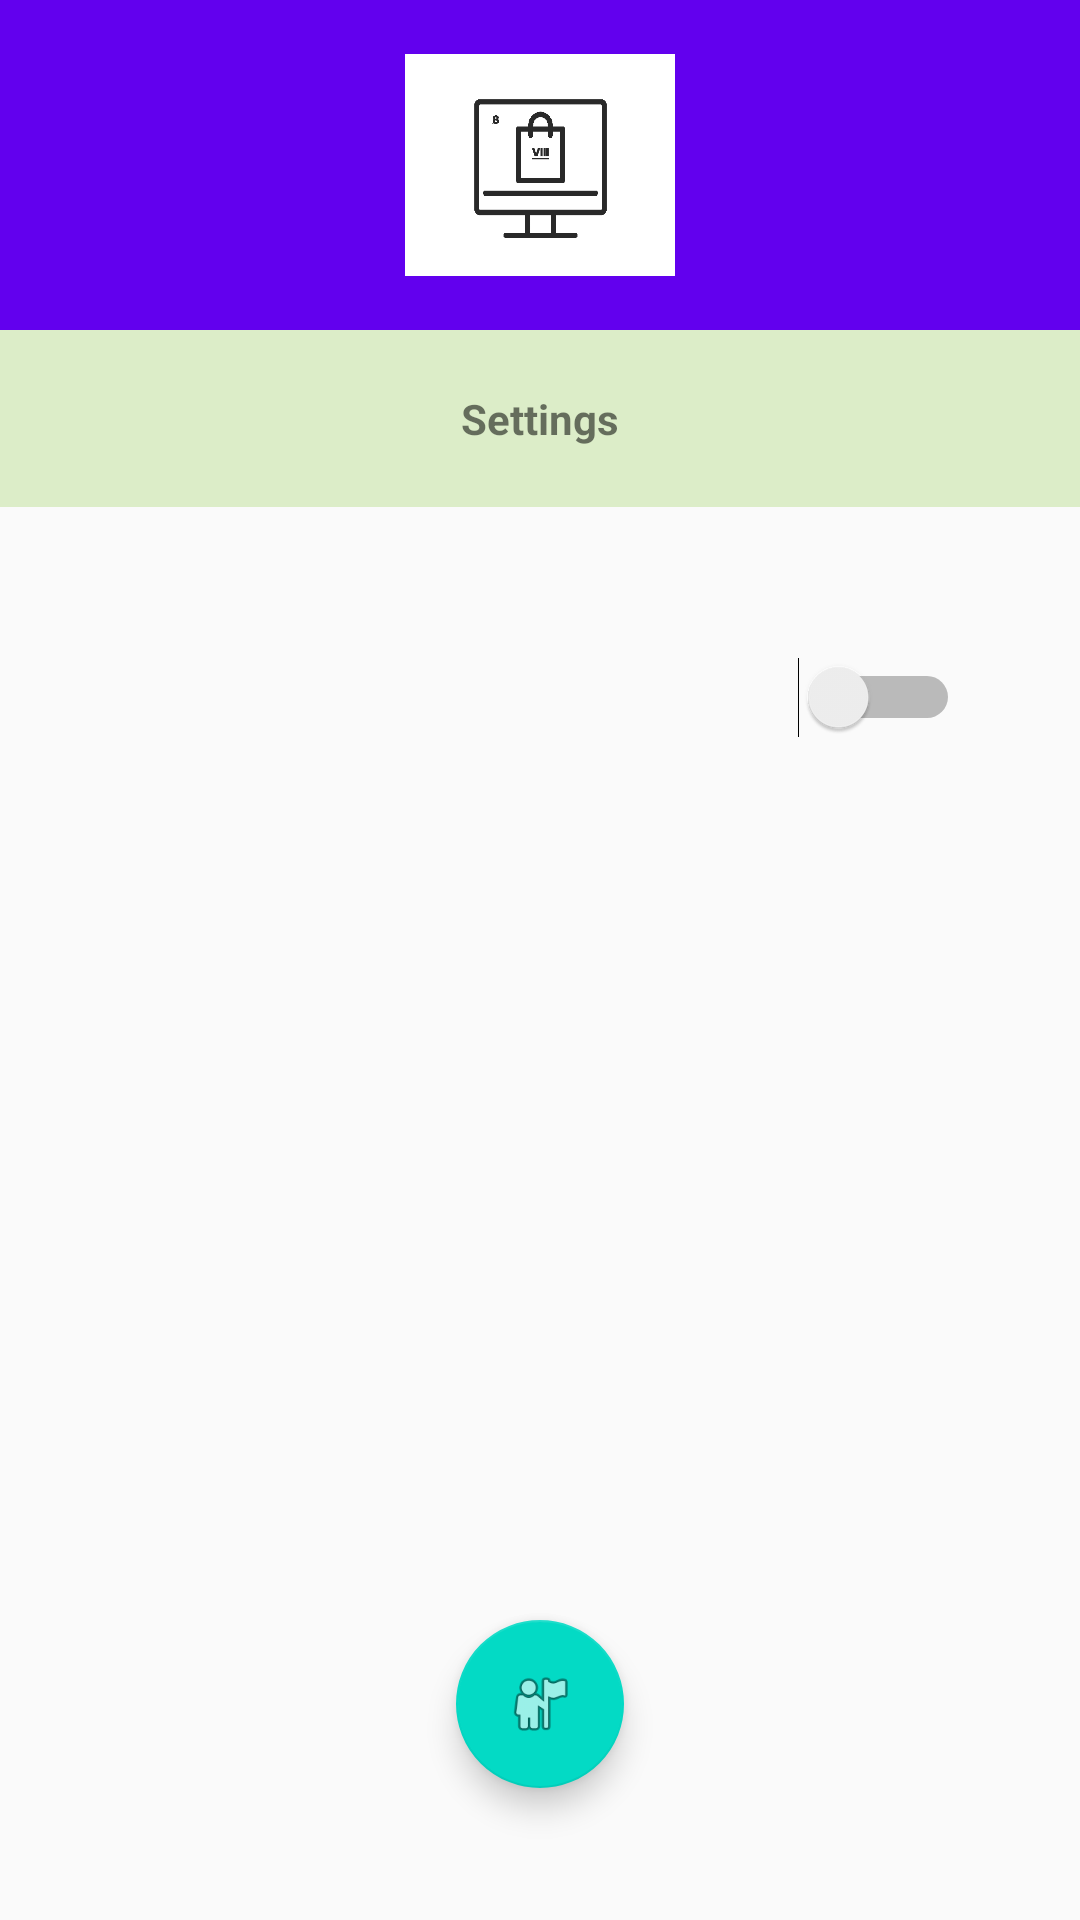

This screen was rendered from an Android layout file. Write that file and the resources it references.
<!-- AndroidManifest.xml: application theme AppTheme -->
<!-- res/layout/activity_change_theme.xml -->
<?xml version="1.0" encoding="utf-8"?>
<RelativeLayout xmlns:android="http://schemas.android.com/apk/res/android"
    xmlns:app="http://schemas.android.com/apk/res-auto"
    xmlns:tools="http://schemas.android.com/tools"
    android:layout_width="match_parent"
    android:layout_height="match_parent"
    android:orientation="vertical"
    tools:context=".ChangeThemeActivity">

    <LinearLayout
        android:id="@+id/lytViewPager_Settings"
        android:layout_width="match_parent"
        android:layout_height="match_parent"
        android:layout_alignParentBottom="true"
        android:gravity="center"
        android:orientation="vertical">

        <LinearLayout
            android:layout_width="match_parent"
            android:layout_height="wrap_content"
            android:orientation="vertical"
            android:gravity="center"
            >

            <com.google.android.material.appbar.AppBarLayout
                android:id="@+id/appBarLayout_Settings"
                android:layout_width="match_parent"
                android:layout_height="wrap_content">

                <LinearLayout
                    android:layout_width="match_parent"
                    android:layout_height="match_parent"
                    android:gravity="center_horizontal">

                    <ImageView
                        android:id="@+id/imgIcon"
                        android:layout_width="90dp"
                        android:layout_height="80dp"
                        android:layout_marginTop="15dp"
                        android:layout_marginBottom="15dp"
                        app:srcCompat="@drawable/viii_icon" />

                </LinearLayout>
            </com.google.android.material.appbar.AppBarLayout>

        </LinearLayout>

        <LinearLayout
            android:layout_width="match_parent"
            android:layout_height="wrap_content"
            android:background="@color/primary"
            android:gravity="center"
            android:orientation="vertical">

            <TextView
                android:id="@+id/tvTop_Settings"
                android:layout_width="wrap_content"
                android:layout_height="wrap_content"
                android:layout_margin="20dp"
                android:text="Settings"
                android:textStyle="bold" />

        </LinearLayout>

        <LinearLayout
            android:layout_width="match_parent"
            android:layout_height="match_parent"
            android:orientation="vertical">

            <Switch
                android:id="@+id/switchThemeMode"
                android:layout_width="match_parent"
                android:layout_height="wrap_content"
                android:layout_marginHorizontal="40dp"
                android:layout_marginTop="50dp"
                android:textAlignment="center" />

        </LinearLayout>

    </LinearLayout>

    <com.google.android.material.floatingactionbutton.FloatingActionButton
        android:id="@+id/fabGoHome_Settings"
        android:layout_width="wrap_content"
        android:layout_height="wrap_content"
        android:layout_centerInParent="true"
        android:layout_alignParentBottom="true"
        android:layout_marginBottom="44dp"
        android:clickable="true"
        android:onClick="goToHome"
        app:srcCompat="@android:drawable/ic_menu_myplaces" />




</RelativeLayout>
<!-- resources referenced by this layout -->
<resources>
  <color name="primary">#DCEDC8</color>
  <!-- drawable viii_icon: png bitmap (drawable, 2565 bytes) -->
  <style name="AppTheme" parent="Theme.AppCompat.Light.DarkActionBar">
          
          <item name="colorPrimary">@color/colorPrimary</item>
          <item name="colorPrimaryDark">@color/colorPrimaryDark</item>
          <item name="colorAccent">@color/colorAccent</item>
          <item name="bgc">#ffffff</item>
          <item name="tC">#000000</item>
      </style>
  <!-- not gathered from this repository: default colours our renderer supplied (Android Studio template values) -->
  <color name="colorPrimary">#FF6200EE</color>
  <color name="colorPrimaryDark">#FF3700B3</color>
  <color name="colorAccent">#FF03DAC5</color>
</resources>
